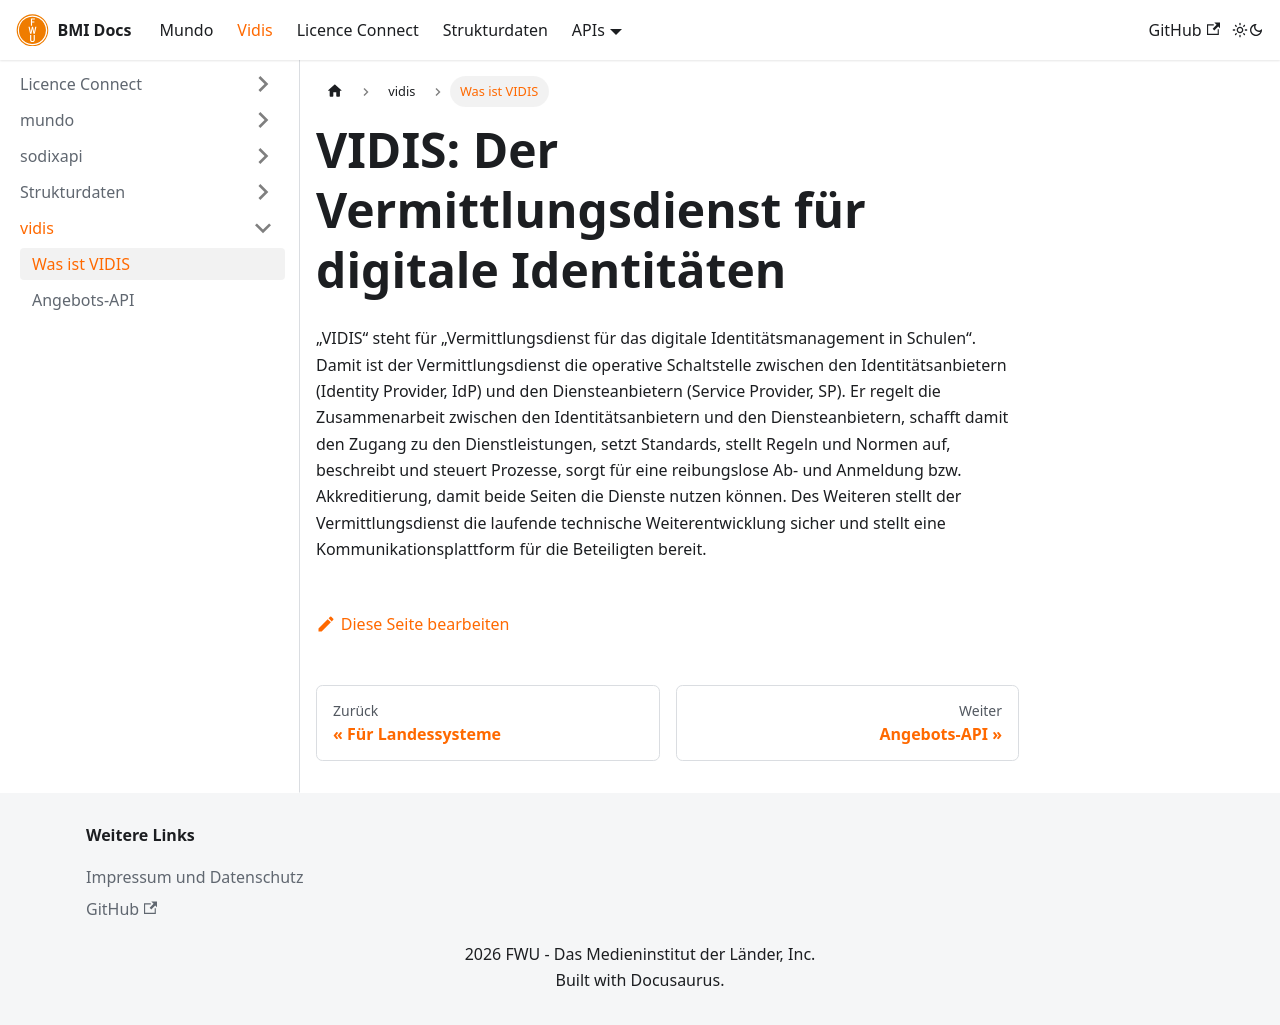

repository: FWU-DE/bmi-docs · page: docs/vidis/intro/index.html · generator: docusaurus

---
sidebar_position: 1
title: "Was ist VIDIS"
---

# VIDIS: Der Vermittlungsdienst für digitale Identitäten

„VIDIS“ steht für „Vermittlungsdienst für das digitale Identitätsmanagement in Schulen“. Damit ist der Vermittlungsdienst die operative Schaltstelle zwischen den Identitätsanbietern (Identity Provider, IdP) und den Diensteanbietern (Service Provider, SP). Er regelt die Zusammenarbeit zwischen den Identitätsanbietern und den Diensteanbietern, schafft damit den Zugang zu den Dienstleistungen, setzt Standards, stellt Regeln und Normen auf, beschreibt und steuert Prozesse, sorgt für eine reibungslose Ab- und Anmeldung bzw. Akkreditierung, damit beide Seiten die Dienste nutzen können. Des Weiteren stellt der Vermittlungsdienst die laufende technische Weiterentwicklung sicher und stellt eine Kommunikationsplattform für die Beteiligten bereit.
